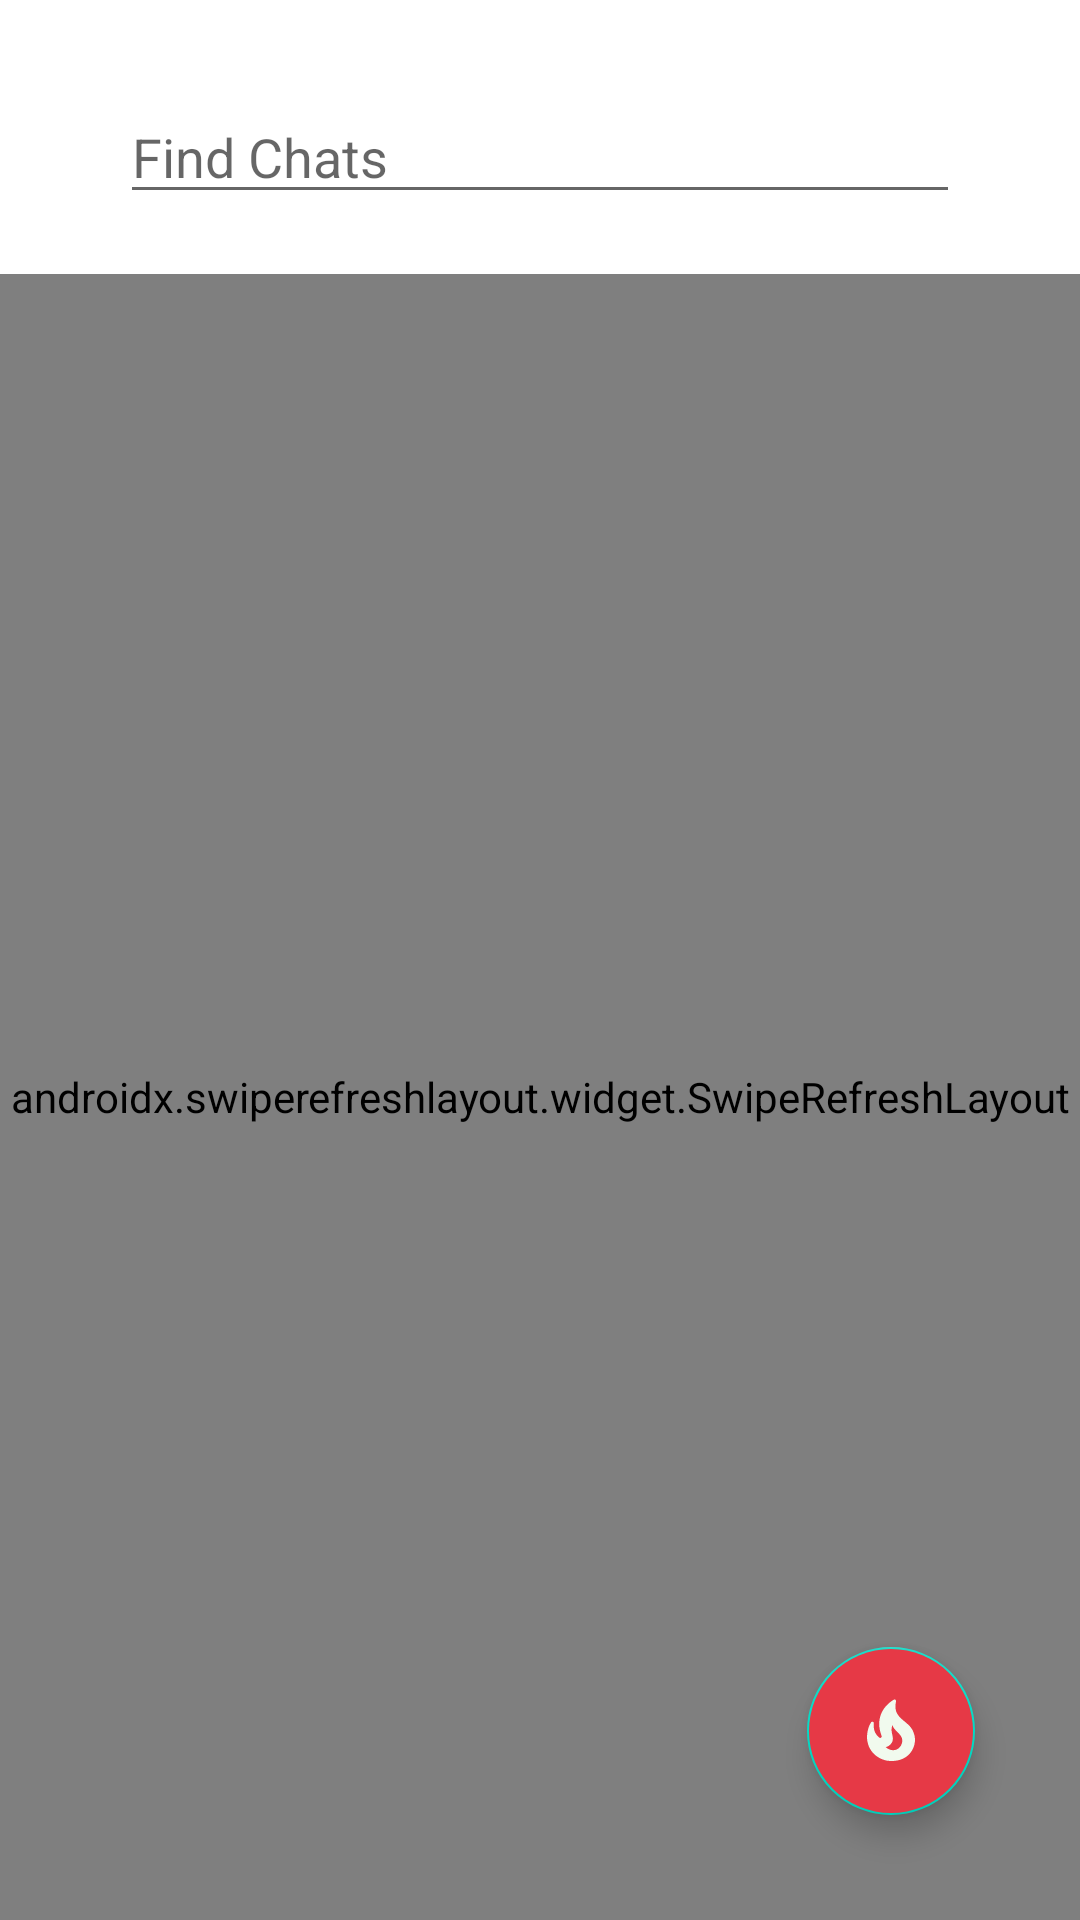

Reconstruct the res/layout file that produces this screen, plus the resources it refers to.
<!-- AndroidManifest.xml: application theme Theme.Duce -->
<!-- res/layout/chats_fragment.xml -->
<?xml version="1.0" encoding="utf-8"?>
<RelativeLayout
    xmlns:android="http://schemas.android.com/apk/res/android"
    xmlns:app="http://schemas.android.com/apk/res-auto"
    xmlns:tools="http://schemas.android.com/tools"
    android:layout_width="match_parent"
    android:layout_height="match_parent"
    android:focusable="true"
    android:focusableInTouchMode="true"
    tools:context="duce.fragments.ChatsFragment"
    >

    
    <EditText
        android:id="@+id/etSearch"
        android:layout_width="match_parent"
        android:layout_height="wrap_content"
        android:layout_marginStart="40dp"
        android:layout_marginEnd="40dp"
        android:layout_marginTop="30dp"
        android:maxLength="32"
        android:ems="10"
        android:inputType="text"
        android:singleLine="true"
        android:imeOptions="actionDone"
        android:hint="@string/find_chats_prompt"
        >
    </EditText>

    
    <androidx.swiperefreshlayout.widget.SwipeRefreshLayout
        android:id="@+id/swipeContainer"
        android:layout_width="match_parent"
        android:layout_height="match_parent"
        android:layout_below="@+id/etSearch"
        android:layout_marginTop="20dp"
        >

        
        <androidx.recyclerview.widget.RecyclerView
            android:id="@+id/rvChats"
            android:layout_width="match_parent"
            android:layout_height="match_parent"
            android:layout_below="@+id/etSearch"
            android:layout_marginTop="20dp"
            />
    </androidx.swiperefreshlayout.widget.SwipeRefreshLayout>

    
    <com.google.android.material.floatingactionbutton.FloatingActionButton
        android:id="@+id/btnMatchGen"
        android:layout_width="wrap_content"
        android:layout_height="wrap_content"
        android:layout_alignParentEnd="true"
        android:layout_alignParentBottom="true"
        android:layout_marginEnd="35dp"
        android:layout_marginBottom="35dp"
        android:clickable="true"
        android:src="@drawable/fire"
        android:backgroundTint="@color/imperial_red"
        app:tint="@color/honeydew"
        />

</RelativeLayout>
<!-- resources referenced by this layout -->
<resources>
  <color name="honeydew">#F1FAEE</color>
  <color name="imperial_red">#E63946</color>
  <!-- drawable fire (drawable) -->
  <vector
      xmlns:android="http://schemas.android.com/apk/res/android"
      android:width="24dp"
      android:height="24dp"
      android:viewportWidth="24"
      android:viewportHeight="24"
      android:tint="?attr/colorControlNormal"
      >
  
    <path
        android:fillColor="@android:color/white"
        android:pathData="M19.48,12.35c-1.57,-4.08 -7.16,-4.3 -5.81,-10.23c0.1,-0.44 -0.37,-0.78 -0.75,-0.55C9.29,3.71 6.68,8 8.87,13.62c0.18,0.46 -0.36,0.89 -0.75,0.59c-1.81,-1.37 -2,-3.34 -1.84,-4.75c0.06,-0.52 -0.62,-0.77 -0.91,-0.34C4.69,10.16 4,11.84 4,14.37c0.38,5.6 5.11,7.32 6.81,7.54c2.43,0.31 5.06,-0.14 6.95,-1.87C19.84,18.11 20.6,15.03 19.48,12.35zM10.2,17.38c1.44,-0.35 2.18,-1.39 2.38,-2.31c0.33,-1.43 -0.96,-2.83 -0.09,-5.09c0.33,1.87 3.27,3.04 3.27,5.08C15.84,17.59 13.1,19.76 10.2,17.38z"
        />
  
  </vector>
  <string name="find_chats_prompt">Find Chats</string>
  <style name="Theme.Duce" parent="Theme.MaterialComponents.DayNight.DarkActionBar">
  
          <item name="android:windowActivityTransitions">true</item>
  
          
          <item name="colorPrimary">@color/receiver_blue</item>
          <item name="colorPrimaryVariant">@color/prussian_blue</item>
          <item name="colorOnPrimary">@color/honeydew</item>
          
          <item name="colorSecondary">@color/teal_200</item>
          <item name="colorSecondaryVariant">@color/teal_700</item>
          <item name="colorOnSecondary">@color/black</item>
          
          <item name="android:statusBarColor" tools:targetApi="l">?attr/colorPrimaryVariant</item>
  
      </style>
  <color name="receiver_blue">#0C87E8</color>
  <color name="prussian_blue">#1D3557</color>
  <color name="teal_200">#FF03DAC5</color>
  <color name="teal_700">#FF018786</color>
  <color name="black">#FF000000</color>
</resources>
